Photos from the image-classification dataset "Lemon_Dataset" in the GitHub repository pearlispearl/DeepLearning-Group2-LemonLeafDisease. Its 9 classes are: anthracnose, bacterial blight, citrus canker, curl virus, deficiency leaf, dry leaf, healthy leaf, sooty mould, spider mites.

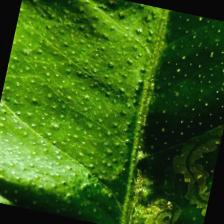
Label: deficiency leaf

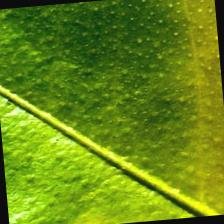
Label: citrus canker

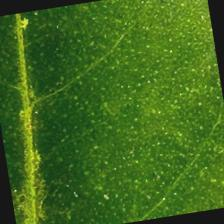
Label: healthy leaf

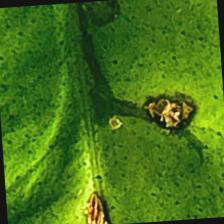
Label: anthracnose

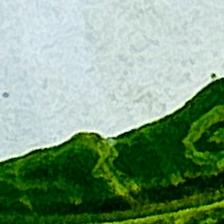
Label: curl virus

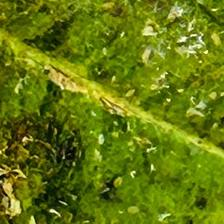
Label: bacterial blight
